Labelled photos from "new_images_split", an image-classification folder in AdiArtifice/Music-Genre-Classification. The possible labels are: blues, classical, country, disco, hip-hop, jazz, metal, pop, reggae, rock.

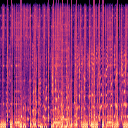
Label: hip-hop

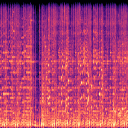
Label: disco

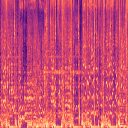
Label: pop

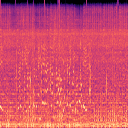
Label: metal

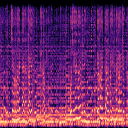
Label: blues

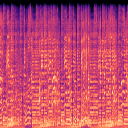
Label: rock
